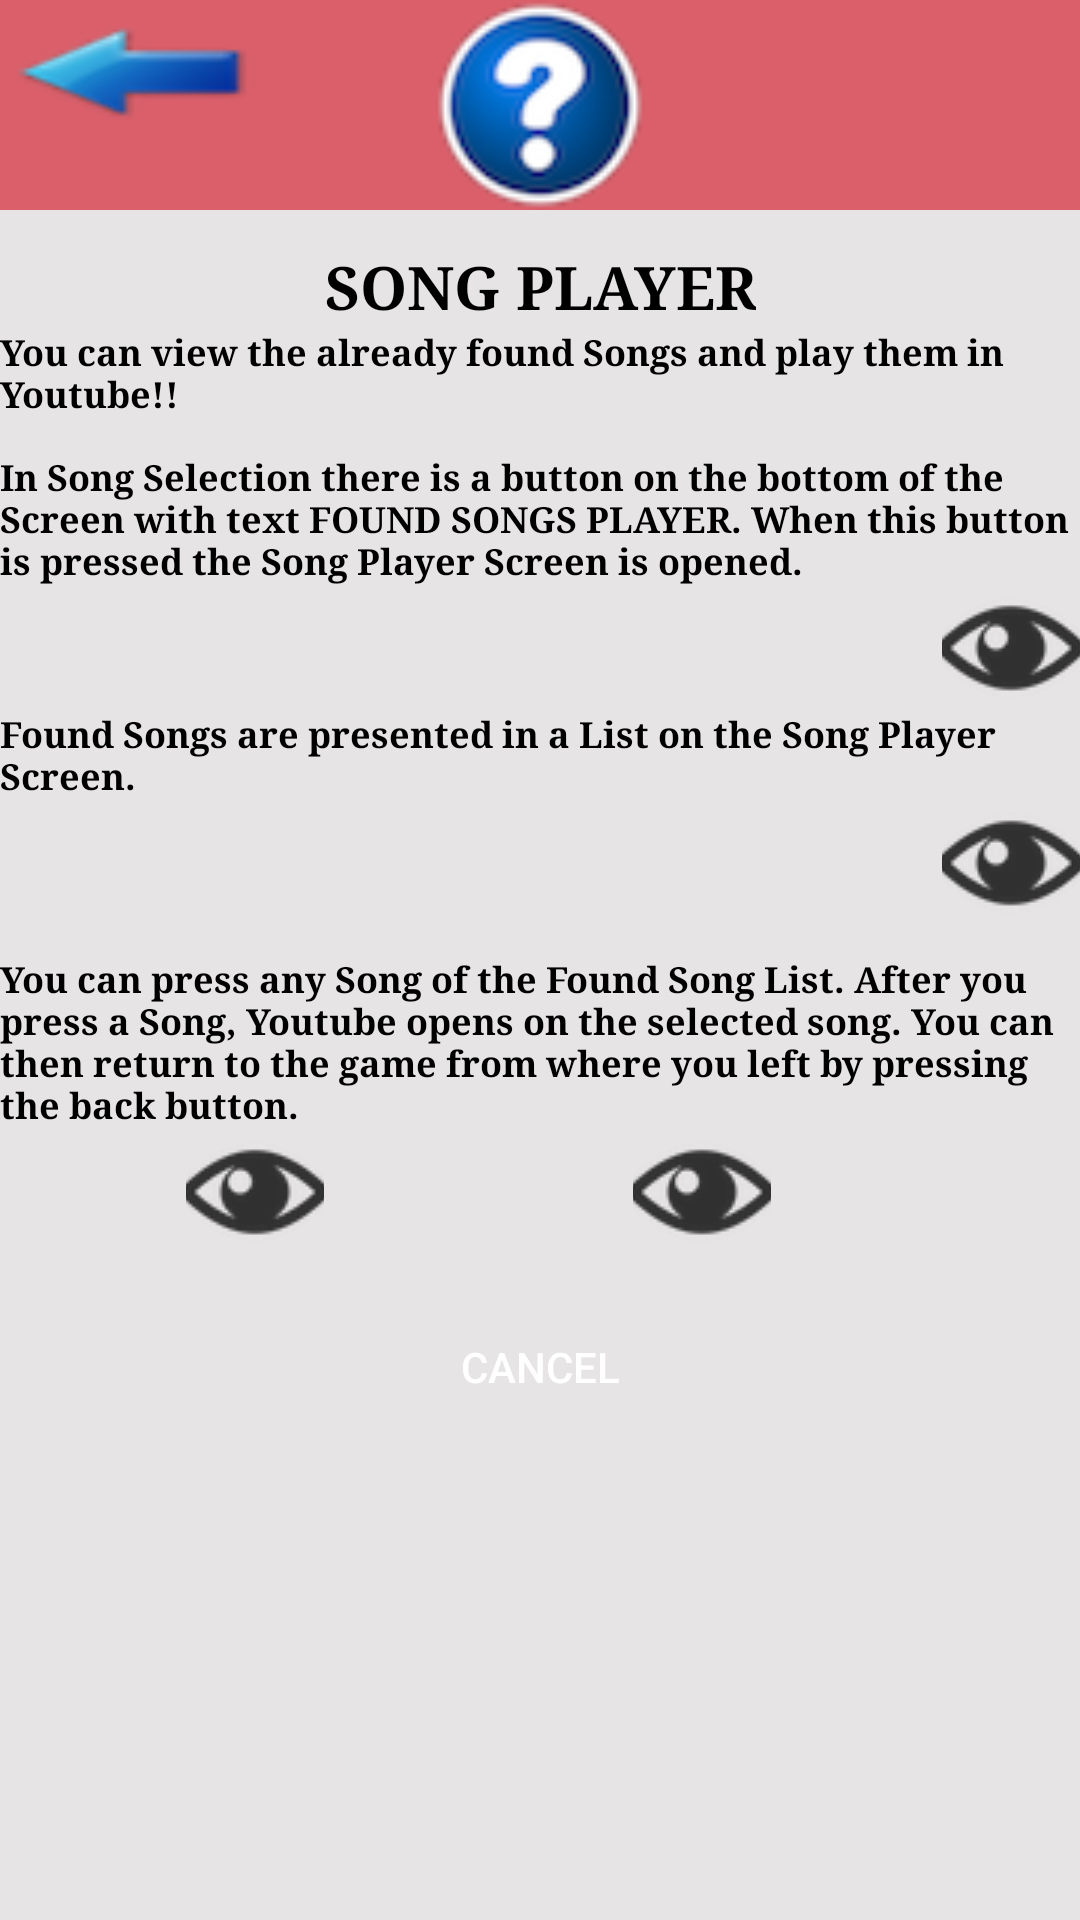

Android layout source for this screen:
<!-- AndroidManifest.xml: application theme Theme.AppCompat.Light.NoActionBar -->
<!-- res/layout/activity_song_player_tutorial.xml -->
<?xml version="1.0" encoding="utf-8"?>
<RelativeLayout xmlns:android="http://schemas.android.com/apk/res/android"
    xmlns:app="http://schemas.android.com/apk/res-auto"
    xmlns:tools="http://schemas.android.com/tools"
    android:orientation="vertical"
    android:layout_width="fill_parent"
    android:layout_height="fill_parent"
    android:background="#e6e4e4"
    android:id="@+id/parent">



    <ImageView
        android:id="@+id/a"
        android:layout_width="match_parent"
        android:layout_height="70dp"
        android:background="#DA5F6A"
        android:gravity="center"
        android:scaleType="fitCenter"
        android:src="@drawable/help" />



    <TextView
        android:id="@+id/song_player_title"
        android:layout_width="wrap_content"
        android:layout_height="wrap_content"
        android:gravity="center"
        android:text="@string/tutorial_song_player_title"
        android:textColor="@color/BlackLetters"
        android:textSize="20sp"
        android:textStyle="bold"
        android:typeface="serif"
        android:layout_marginTop="12dp"
        android:layout_below="@+id/a"
        android:layout_centerHorizontal="true" />

    <TextView
        android:id="@+id/song_player_description"
        android:layout_width="wrap_content"
        android:layout_height="wrap_content"
        android:text="@string/tutorial_song_player_descr"
        android:textColor="@color/BlackLetters"
        android:textSize="12sp"
        android:textStyle="bold"
        android:typeface="serif"
        android:layout_below="@+id/song_player_title"
        android:layout_alignParentStart="true" />

    <TextView
        android:id="@+id/songPlayer_reach"
        android:layout_width="wrap_content"
        android:layout_height="wrap_content"
        android:text="@string/tutorial_song_player_reach"
        android:textColor="@color/BlackLetters"
        android:textSize="12sp"
        android:textStyle="bold"
        android:typeface="serif"
        android:layout_marginTop="11dp"
        android:layout_below="@+id/song_player_description"
        android:layout_alignParentStart="true" />

    <ImageButton
        android:id="@+id/song_player_reach_example"
        android:layout_width="46dp"
        android:layout_height="41dp"
        app:srcCompat="@drawable/eye"
        android:background="@null"
        android:onClick="setExampleView"
        android:layout_below="@+id/songPlayer_reach"
        android:layout_alignEnd="@+id/song_clicked" />


    <TextView
        android:id="@+id/found_songs_list"
        android:layout_width="wrap_content"
        android:layout_height="wrap_content"
        android:text="@string/tutorial_song_player_list"
        android:textColor="@color/BlackLetters"
        android:textSize="12sp"
        android:textStyle="bold"
        android:typeface="serif"
        android:layout_below="@+id/song_player_reach_example"
        android:layout_alignParentStart="true" />

    <ImageButton
        android:id="@+id/found_song_list"
        android:layout_width="46dp"
        android:layout_height="41dp"
        app:srcCompat="@drawable/eye"
        android:background="@null"
        android:onClick="setExampleView"
        android:layout_below="@+id/found_songs_list"
        android:layout_alignParentEnd="true" />

    <TextView
        android:id="@+id/song_clicked"
        android:layout_width="wrap_content"
        android:layout_height="wrap_content"
        android:text="@string/tutorial_song_player_select_song"
        android:textColor="@color/BlackLetters"
        android:textSize="12sp"
        android:textStyle="bold"
        android:typeface="serif"
        android:layout_below="@+id/found_song_list"
        android:layout_alignParentStart="true"
        android:layout_marginTop="10dp" />

    <ImageButton
        android:id="@+id/select_song_view"
        android:layout_width="46dp"
        android:layout_height="41dp"
        app:srcCompat="@drawable/eye"
        android:background="@null"
        android:onClick="setExampleView"
        android:layout_below="@+id/song_clicked"
        android:layout_toStartOf="@+id/song_player_title" />

    <ImageButton
        android:id="@+id/youtube_view"
        android:layout_width="46dp"
        android:layout_height="41dp"
        app:srcCompat="@drawable/eye"
        android:background="@null"
        android:onClick="setExampleView"
        android:layout_below="@+id/song_clicked"
        android:layout_toStartOf="@+id/found_song_list"
        android:layout_marginEnd="57dp" />



    <Button
        android:id="@+id/previous_dialog"
        android:layout_width="88dp"
        android:layout_height="48dp"
        android:background="@drawable/previous"
        android:layout_alignParentTop="true"
        android:layout_alignParentStart="true" />


    <Button
        android:id="@+id/cancel_dialog"
        android:layout_width="120dp"
        android:layout_height="48dp"
        android:background="@drawable/home_button"
        android:textColor="#ffffffff"
        android:text="@string/cancel"
        android:layout_below="@+id/select_song_view"
        android:layout_centerHorizontal="true"
        android:layout_marginTop="14dp" />



</RelativeLayout>
<!-- resources referenced by this layout -->
<resources>
  <color name="BlackLetters">#ff000000</color>
  <!-- drawable eye: png bitmap (drawable, 2800 bytes) -->
  <!-- drawable help: png bitmap (drawable, 5949 bytes) -->
  <!-- drawable previous: png bitmap (drawable, 2216 bytes) -->
  <string name="cancel">CANCEL</string>
  <string name="tutorial_song_player_descr"> You can view the already found Songs and play them in Youtube!!</string>
  <string name="tutorial_song_player_list">
          Found Songs are presented in a List on the Song Player Screen.
      </string>
  <string name="tutorial_song_player_reach">
          In Song Selection there is a button on the bottom of the Screen
          with text "FOUND SONGS PLAYER". When this button is pressed the Song Player Screen is opened. </string>
  <string name="tutorial_song_player_select_song">
         You can press any Song of the Found Song List. After you press a Song, Youtube opens on the selected song.
          You can then return to the game from where you left by pressing the back button.
      </string>
  <string name="tutorial_song_player_title">SONG PLAYER</string>
</resources>
